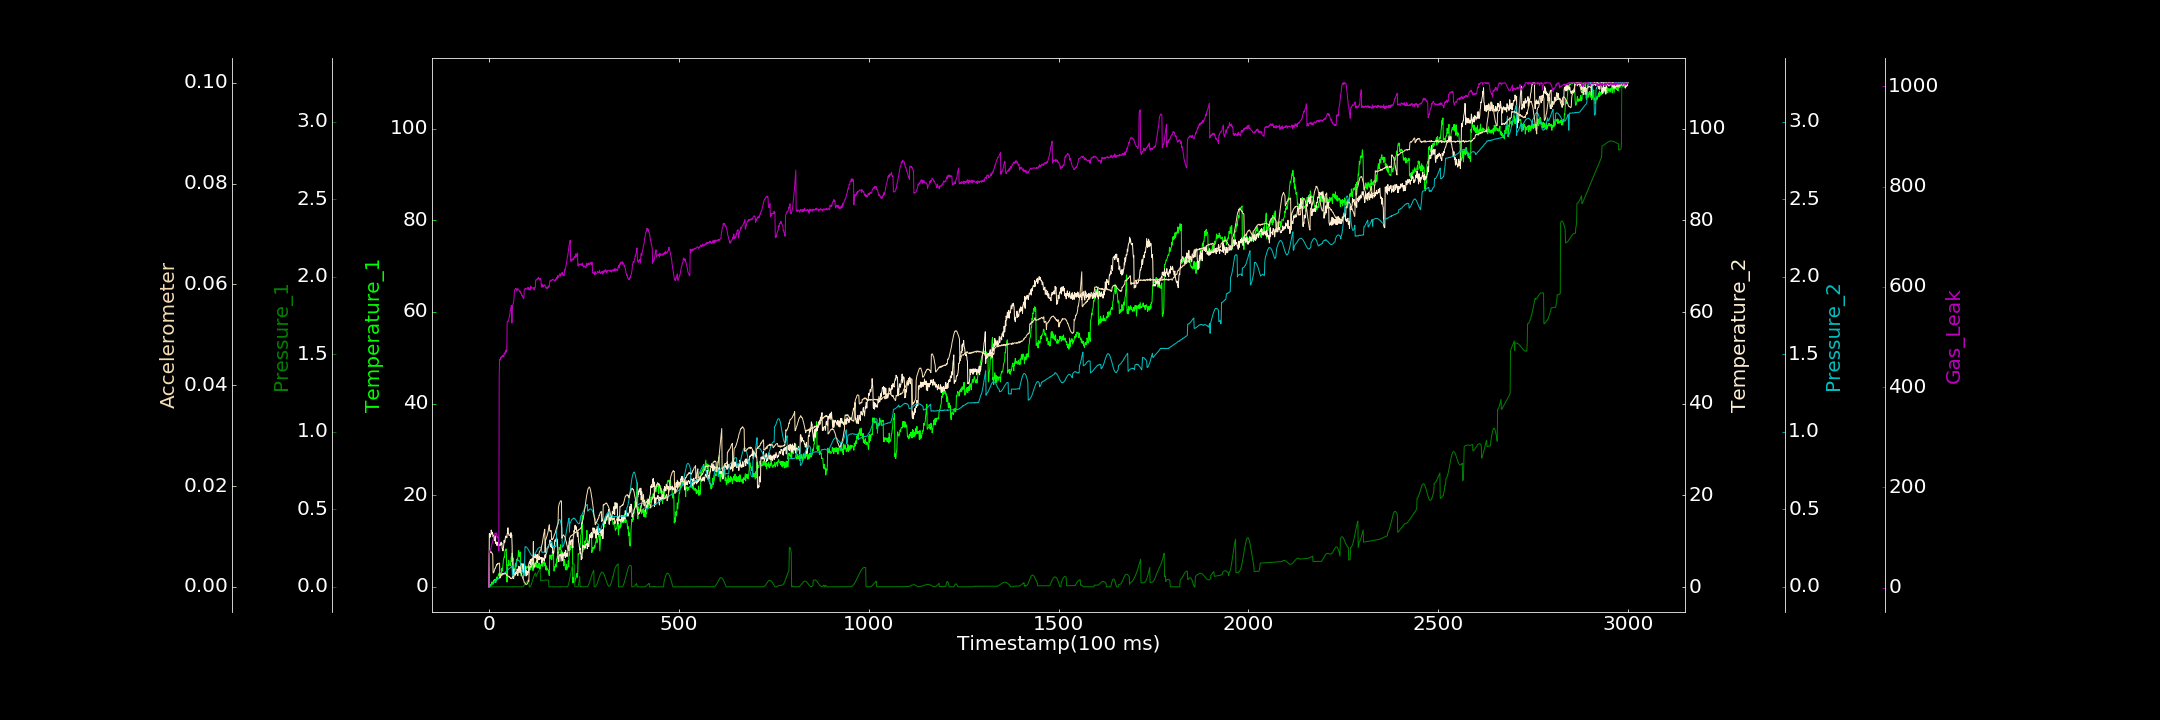

Data behind this chart, as committed beside it:
0.000000000, 0.000000000, 0.000096916, 0.054628369, 0.000000000, 0.000000000, 1.660411020
1, 0.1016, 0.00004975, 11.68, 0.0009166, 0.006706, 71.27
2, 0.00122, 0.000000000, 11.62, 0.002861, 0.006769, 70.63
3, 0.000000000, 0.00009018, 10.88, 0.004973, 0.006889, 75.13
4, 0.4748, 0.0001187, 11.36, 0.005755, 0.006861, 74.88
5, 0.3942, 0.000000000, 11.36, 0.008212, 0.007008, 77.09
6, 0.3838, 0.000000000, 12.45, 0.01278, 0.006853, 81.11
7, 1.036, 0.000000000, 12.12, 0.01498, 0.006735, 84.4
8, 0.7769, 0.000000000, 11.55, 0.01494, 0.006722, 87.68
9, 0.8794, 0.000000000, 11.86, 0.01682, 0.006601, 89.3
10, 1.073, 0.0001462, 11.65, 0.01989, 0.006314, 92.93
11, 0.5727, 0.000000000, 10.92, 0.02051, 0.002746, 95.94
12, 1.337, 0.00002848, 11.28, 0.02318, 0.002774, 95.19
13, 1.217, 0.00001223, 10.3, 0.02545, 0.002908, 101.8
14, 1.582, 0.000000000, 10.38, 0.02908, 0.003146, 102.9
15, 1.339, 0.000000000, 10.11, 0.03275, 0.003375, 105.3
16, 1.662, 0.000000000, 11.18, 0.03259, 0.003655, 108.9
17, 1.411, 0.000000000, 9.811, 0.03591, 0.003661, 107.7
18, 0.9437, 0.000000000, 9.498, 0.03755, 0.003955, 106.4
19, 1.336, 0.000000000, 9.848, 0.0402, 0.004075, 109.2
20, 2.132, 0.000000000, 9.583, 0.04389, 0.00437, 105.5
21, 1.966, 0.0001112, 9.08, 0.04532, 0.004317, 101.4
22, 1.619, 0.00003882, 9.796, 0.04557, 0.004561, 100.9
23, 1.956, 0.000000000, 9.407, 0.04881, 0.004413, 101.8
24, 2.312, 0.00003259, 9.146, 0.05154, 0.00464, 98.34
25, 2.698, 0.000000000, 8.865, 0.05245, 0.004648, 93.63
26, 2.561, 0.000000000, 9.246, 0.05416, 0.004652, 73.24
27, 2.992, 0.00008287, 9.208, 0.0583, 0.004686, 422.1
28, 2.321, 0.000000000, 8.989, 0.05822, 0.004703, 455.2
29, 3.014, 0.000000000, 9.089, 0.06308, 0.001721, 453.7
30, 2.949, 0.000000000, 9.436, 0.06554, 0.001936, 454.1
31, 2.636, 0.00004798, 9.163, 0.06736, 0.002342, 459.3
32, 2.51, 0.000000000, 9.79, 0.06835, 0.002254, 458.2
33, 3.339, 0.000000000, 9.267, 0.07278, 0.002341, 460.8
34, 4.064, 0.000000000, 9.565, 0.07327, 0.002558, 459.6
35, 3.4, 0.000000000, 8.328, 0.07488, 0.002559, 462.2
36, 4.081, 0.000000000, 8.262, 0.07878, 0.002478, 460.7
37, 4.772, 0.000000000, 7.882, 0.07838, 0.002695, 463.8
38, 5.86, 0.000000000, 8.499, 0.08258, 0.002577, 463
39, 6.021, 0.00004466, 9.214, 0.08358, 0.002535, 460.4
40, 6.539, 0.000000000, 10.2, 0.08751, 0.002598, 467.3
41, 6.395, 0.0001448, 9.655, 0.08935, 0.00256, 468.2
42, 7.514, 0.000000000, 9.815, 0.09138, 0.002613, 465.8
43, 8.005, 0.000000000, 10.65, 0.09214, 0.002747, 469.3
44, 7.904, 0.000000000, 11.11, 0.09548, 0.002615, 473.3
45, 8.283, 0.000000000, 10.98, 0.0976, 0.002476, 469.4
46, 7.535, 0.0000893, 11.07, 0.09937, 0.002333, 474.1
47, 1.037, 0.000000000, 10.73, 0.1029, 0.002403, 471.9
48, 1.069, 0.00002191, 11.67, 0.1047, 0.002244, 530.2
49, 3.796, 0.000000000, 11.74, 0.1063, 0.002185, 531.6
50, 4.826, 0.000000000, 12.93, 0.1096, 0.002151, 530.9
51, 4.676, 0.00006399, 11.63, 0.1111, 0.002129, 531.2
52, 5.787, 0.000000000, 11.7, 0.1155, 0.002049, 534.5
53, 4.975, 0.000000000, 11.21, 0.1166, 0.001914, 538
54, 4.868, 0.000000000, 11.28, 0.1181, 0.002005, 540.7
55, 4.888, 0.000000000, 11.38, 0.1207, 0.001917, 545
56, 4.583, 0.000000000, 11.43, 0.1225, 0.001769, 552.9
57, 5.188, 0.000000000, 10.84, 0.1246, 0.001663, 553.1
58, 5.932, 0.000000000, 11.87, 0.1254, 0.001742, 558.2
59, 6.486, 0.000000000, 10.97, 0.1285, 0.001644, 562.8
60, 5.477, 0.00002944, 11.36, 0.1324, 0.001648, 528
... 2,939 more rows
